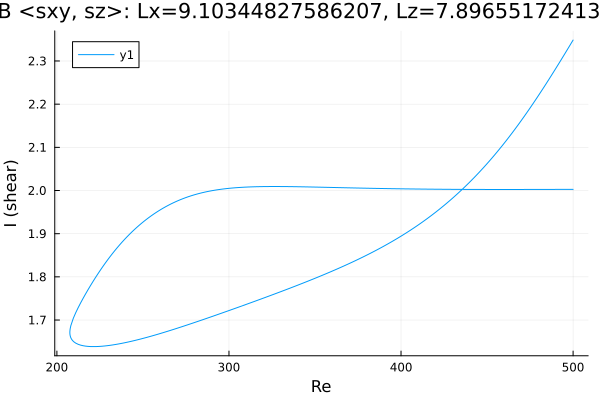

Source data for this figure (header and first rows):
Re, shear
500.0, 2.348
499.4, 2.344
498, 2.335
497.9, 2.334
496.5, 2.325
495.1, 2.316
493.6, 2.307
492.2, 2.297
490.8, 2.288
489.4, 2.279
488, 2.27
486.6, 2.261
485.2, 2.252
483.7, 2.244
482.3, 2.235
480.9, 2.226
479.5, 2.218
478.1, 2.209
476.7, 2.201
475.3, 2.193
473.8, 2.185
472.4, 2.176
471, 2.168
469.6, 2.161
468.2, 2.153
466.8, 2.145
465.4, 2.138
463.9, 2.13
462.5, 2.123
461.1, 2.115
459.7, 2.108
458.3, 2.101
456.9, 2.094
455.5, 2.088
454, 2.081
452.6, 2.074
451.6, 2.07
450.2, 2.063
448.8, 2.057
447.4, 2.051
446, 2.044
444.5, 2.038
443.1, 2.033
441.7, 2.027
440.3, 2.021
438.9, 2.015
437.5, 2.01
436.1, 2.005
434.6, 1.999
433.2, 1.994
431.8, 1.989
430.4, 1.984
429, 1.979
427.6, 1.974
426.2, 1.969
424.7, 1.965
423.3, 1.96
421.9, 1.955
420.5, 1.951
419.1, 1.947
... 426 more rows
